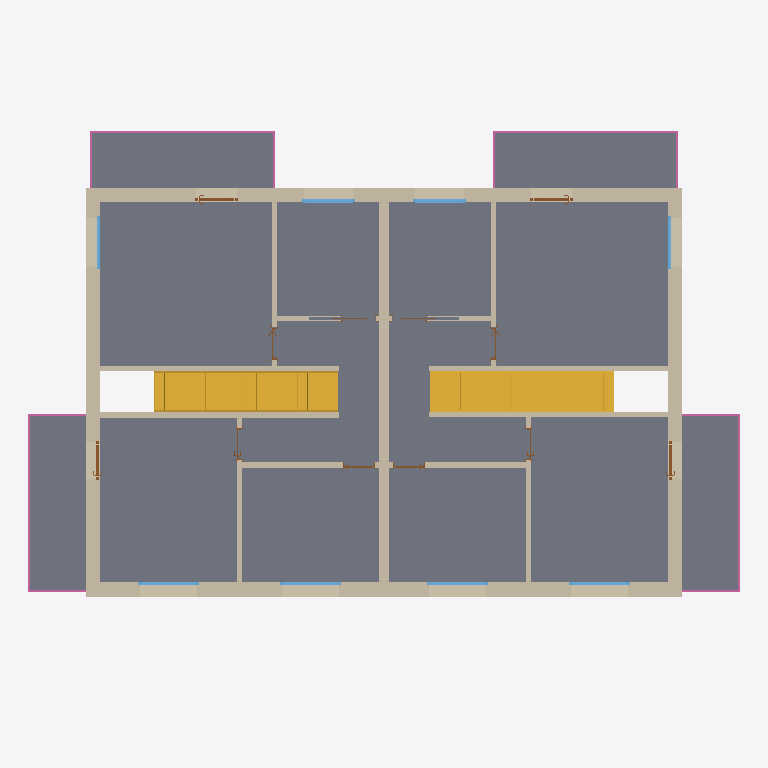
Plan cut of the same IFC building model at storey 'A_S_1' (level 2.91 m, cut at 4.31 m), seen from above with north up, elements coloured by IFC class: 17 walls (beige), 12 doors (brown), 8 windows (light blue), 5 slabs (grey), 4 railings (pink), 2 stairs (yellow). Cut surfaces are drawn darker.
Extent 17.4 m × 12.4 m × 8.2 m (x, y, z). Storeys (6): A_S_0 at -0.25 m; A_A_0 at 0.00 m; A_S_1 at 2.91 m; A_A_1 at 3.08 m; A_S_2 at 5.99 m; A_A_2 at 6.20 m. Elements (118): 37 IfcWall, 26 IfcDoor, 18 IfcBeam, 16 IfcWindow, 13 IfcSlab, 4 IfcRailing, 2 IfcRoof, 2 IfcStair.

HEADER;
FILE_DESCRIPTION(('ViewDefinition [ReferenceView_V1.2]','ExchangeRequirement [Architecture]'),'2;1');
FILE_NAME('Project Number','2023-01-28T14:43:43',(''),(''),'ODA IFC SDK 22.8','22.1.21.13 - Exporter 22.1.21.13 - Alternate UI 22.1.21.13','');
FILE_SCHEMA(('IFC4'));
ENDSEC;
DATA;
#94=IFCPROJECT('18Q_IqR7DFiQ4nayL3jcz4',#21,'Project Number',$,$,'Project Name','Project Status',(#87),#84);
#125=IFCSITE('18Q_IqR7DFiQ4nayL3jcz6',#21,'Default',$,$,#124,$,$,.ELEMENT.,$,$,$,$,$);
#99=IFCBUILDING('18Q_IqR7DFiQ4nayL3jcz5',#21,'',$,$,#16,$,'',.ELEMENT.,$,$,$);
#103=IFCBUILDINGSTOREY('18Q_IqR7DFiQ4nayMyJK$F',#21,'A_S_0',$,'Level:S_Level',#102,$,'A_S_0',.ELEMENT.,-0.24999999999999997);
#106=IFCBUILDINGSTOREY('18Q_IqR7DFiQ4nayMyIP63',#21,'A_A_0',$,'Level:A_Level',#105,$,'A_A_0',.ELEMENT.,0.0);
#110=IFCBUILDINGSTOREY('18Q_IqR7DFiQ4nayMyJK_c',#21,'A_S_1',$,'Level:S_Level',#109,$,'A_S_1',.ELEMENT.,2.91);
#114=IFCBUILDINGSTOREY('18Q_IqR7DFiQ4nayMyIP82',#21,'A_A_1',$,'Level:A_Level',#113,$,'A_A_1',.ELEMENT.,3.08);
#118=IFCBUILDINGSTOREY('18Q_IqR7DFiQ4nayMyJKui',#21,'A_S_2',$,'Level:S_Level',#117,$,'A_S_2',.ELEMENT.,5.99);
#122=IFCBUILDINGSTOREY('18Q_IqR7DFiQ4nayMyJKnj',#21,'A_A_2',$,'Level:A_Level',#121,$,'A_A_2',.ELEMENT.,6.197055236082012);
#4251=IFCSLAB('13_A2S$S53$B87jEmzJSzY',#21,'Floor:FLR.ARC.5.CNC.CNC.WD:394411',$,'Floor:FLR.ARC.5.CNC.CNC.WD',#4240,#4250,'394411',.FLOOR.);
#7954=IFCSLAB('3Qdxb_H1r2b8OjR9S2QOF9',#21,'Floor:FLR.ARC.3.CNC.CRM:404245',$,'Floor:FLR.ARC.3.CNC.CRM',#7943,#7953,'404245',.FLOOR.);
#8096=IFCSLAB('3Qdxb_H1r2b8OjR9S2QOFh',#21,'Floor:FLR.ARC.3.CNC.CRM:404279',$,'Floor:FLR.ARC.3.CNC.CRM',#8085,#8095,'404279',.FLOOR.);
#7853=IFCSLAB('3Qdxb_H1r2b8OjR9S2QO9T',#21,'Floor:FLR.ARC.3.CNC.CRM:404097',$,'Floor:FLR.ARC.3.CNC.CRM',#7842,#7852,'404097',.FLOOR.);
#8025=IFCSLAB('3Qdxb_H1r2b8OjR9S2QOFi',#21,'Floor:FLR.ARC.3.CNC.CRM:404272',$,'Floor:FLR.ARC.3.CNC.CRM',#8014,#8024,'404272',.FLOOR.);
#2963=IFCWALL('0EdJs_$qf5axAJiPvXCe02',#21,'Basic Wall:WLL.EXT.11.DRW.MWL.WD.MWL.PLS:389490',$,'Basic Wall:WLL.EXT.11.DRW.MWL.WD.MWL.PLS',#2958,#2962,'389490',.NOTDEFINED.);
#2566=IFCWALL('0EdJs_$qf5axAJiPvXCe00',#21,'Basic Wall:WLL.EXT.11.DRW.MWL.WD.MWL.PLS:389488',$,'Basic Wall:WLL.EXT.11.DRW.MWL.WD.MWL.PLS',#2561,#2565,'389488',.NOTDEFINED.);
#4429=IFCSTAIR('1P6XaUrMz4qvzuvH2DQy1D',#21,'Assembled Stair:Stair:397940',$,'Assembled Stair:STR_WD',#4428,$,'397940',.STRAIGHT_RUN_STAIR.);
#4847=IFCSTAIR('28Fe7Lm1D3pgwxPZlJVmaZ',#21,'Assembled Stair:Stair:398922',$,'Assembled Stair:STR_WD',#4846,$,'398922',.STRAIGHT_RUN_STAIR.);
#2798=IFCWALL('0EdJs_$qf5axAJiPvXCe01',#21,'Basic Wall:WLL.EXT.11.DRW.MWL.WD.MWL.PLS:389489',$,'Basic Wall:WLL.EXT.11.DRW.MWL.WD.MWL.PLS',#2793,#2797,'389489',.NOTDEFINED.);
#3179=IFCWALL('0EdJs_$qf5axAJiPvXCe03',#21,'Basic Wall:WLL.EXT.11.DRW.MWL.WD.MWL.PLS:389491',$,'Basic Wall:WLL.EXT.11.DRW.MWL.WD.MWL.PLS',#3174,#3178,'389491',.NOTDEFINED.);
#4364=IFCWALL('13_A2S$S53$B87jEmzJSVY',#21,'Basic Wall:WLL.INT.5.DRW.WD.DRW:396331',$,'Basic Wall:WLL.INT.5.DRW.WD.DRW',#4359,#4363,'396331',.NOTDEFINED.);
#8325=IFCWALL('1NHhBElvT6FApw9U5atGpI',#21,'Basic Wall:WLL.INT.6.DRW.WD.DRW:404765',$,'Basic Wall:WLL.INT.6.DRW.WD.DRW',#8320,#8324,'404765',.NOTDEFINED.);
#8557=IFCWALL('1NHhBElvT6FApw9U5atGmF',#21,'Basic Wall:WLL.INT.6.DRW.WD.DRW:404928',$,'Basic Wall:WLL.INT.6.DRW.WD.DRW',#8552,#8556,'404928',.NOTDEFINED.);
#12024=IFCWALL('2PXIVIyOz01uRuSyBMTTZe',#21,'Basic Wall:WLL.INT.6.DRW.WD.DRW:405164',$,'Basic Wall:WLL.INT.6.DRW.WD.DRW',#12019,#12023,'405164',.NOTDEFINED.);
#12284=IFCWALL('3PCM8PIXfBSf5uKVA2YMas',#21,'Basic Wall:WLL.INT.6.DRW.WD.DRW:405601',$,'Basic Wall:WLL.INT.6.DRW.WD.DRW',#12279,#12283,'405601',.NOTDEFINED.);
#8395=IFCWALL('1NHhBElvT6FApw9U5atGnn',#21,'Basic Wall:WLL.INT.6.DRW.WD.DRW:404926',$,'Basic Wall:WLL.INT.6.DRW.WD.DRW',#8390,#8394,'404926',.NOTDEFINED.);
#8162=IFCWALL('1NHhBElvT6FApw9U5atGrN',#21,'Basic Wall:WLL.INT.6.DRW.WD.DRW:404632',$,'Basic Wall:WLL.INT.6.DRW.WD.DRW',#8157,#8161,'404632',.NOTDEFINED.);
#12093=IFCWALL('2PXIVIyOz01uRuSyBMTTYm',#21,'Basic Wall:WLL.INT.6.DRW.WD.DRW:405236',$,'Basic Wall:WLL.INT.6.DRW.WD.DRW',#12088,#12092,'405236',.NOTDEFINED.);
#12353=IFCWALL('3PCM8PIXfBSf5uKVA2YMar',#21,'Basic Wall:WLL.INT.6.DRW.WD.DRW:405602',$,'Basic Wall:WLL.INT.6.DRW.WD.DRW',#12348,#12352,'405602',.NOTDEFINED.);
#8256=IFCWALL('1NHhBElvT6FApw9U5atGq9',#21,'Basic Wall:WLL.INT.6.DRW.WD.DRW:404678',$,'Basic Wall:WLL.INT.6.DRW.WD.DRW',#8251,#8255,'404678',.NOTDEFINED.);
#8488=IFCWALL('1NHhBElvT6FApw9U5atGnm',#21,'Basic Wall:WLL.INT.6.DRW.WD.DRW:404927',$,'Basic Wall:WLL.INT.6.DRW.WD.DRW',#8483,#8487,'404927',.NOTDEFINED.);
#28829=IFCRAILING('3Qdxb_H1r2b8OjR9S2QOER',#21,'Railing:1100mm WD:404295',$,'Railing:1100mm WD',#28498,#28828,'404295',.NOTDEFINED.);
#29880=IFCRAILING('3Qdxb_H1r2b8OjR9S2QOCU',#21,'Railing:1100mm WD:404418',$,'Railing:1100mm WD',#29549,#29879,'404418',.NOTDEFINED.);
#29177=IFCRAILING('3Qdxb_H1r2b8OjR9S2QOEj',#21,'Railing:1100mm WD:404337',$,'Railing:1100mm WD',#28857,#29176,'404337',.NOTDEFINED.);
#29523=IFCRAILING('3Qdxb_H1r2b8OjR9S2QOD6',#21,'Railing:1100mm WD:404378',$,'Railing:1100mm WD',#29203,#29522,'404378',.NOTDEFINED.);
#12186=IFCWALL('3PCM8PIXfBSf5uKVA2YNPW',#21,'Basic Wall:WLL.INT.6.DRW.WD.DRW:405303',$,'Basic Wall:WLL.INT.6.DRW.WD.DRW',#12181,#12185,'405303',.NOTDEFINED.);
#12446=IFCWALL('3PCM8PIXfBSf5uKVA2YMaq',#21,'Basic Wall:WLL.INT.6.DRW.WD.DRW:405603',$,'Basic Wall:WLL.INT.6.DRW.WD.DRW',#12441,#12445,'405603',.NOTDEFINED.);
#16425=IFCWINDOW('3V0aAO2_vAlRv23BhvM29J',#21,'WND.EXW.1.SLW.WD:120x120:468818',$,'WND.EXW.1.SLW.WD:120x120',#30731,#16421,'468818',1.2949999999999982,1.2899999999999996,.WINDOW.,.NOTDEFINED.,$);
#16462=IFCWINDOW('3V0aAO2_vAlRv23BhvM29I',#21,'WND.EXW.1.SLW.WD:120x120:468819',$,'WND.EXW.1.SLW.WD:120x120',#30763,#16458,'468819',1.2949999999999982,1.2899999999999996,.WINDOW.,.NOTDEFINED.,$);
#12868=IFCWINDOW('1coxP04bT8tgO67ucYuMsH',#21,'WND.EXW.1.SLW.WD:140x160:405695',$,'WND.EXW.1.SLW.WD:140x160',#30905,#12864,'405695',1.6949999999999983,1.4899999999999998,.WINDOW.,.NOTDEFINED.,$);
#12905=IFCWINDOW('1coxP04bT8tgO67ucYuMmx',#21,'WND.EXW.1.SLW.WD:140x160:405781',$,'WND.EXW.1.SLW.WD:140x160',#30937,#12901,'405781',1.6949999999999983,1.4899999999999998,.WINDOW.,.NOTDEFINED.,$);
#13013=IFCWINDOW('1nhGOvDon9sADUlTnsR1qa',#21,'WND.EXW.1.SLW.WD:140x160:406164',$,'WND.EXW.1.SLW.WD:140x160',#30969,#13009,'406164',1.6949999999999983,1.4899999999999998,.WINDOW.,.NOTDEFINED.,$);
#13049=IFCWINDOW('1nhGOvDon9sADUlTnsR1qb',#21,'WND.EXW.1.SLW.WD:140x160:406165',$,'WND.EXW.1.SLW.WD:140x160',#31001,#13045,'406165',1.6949999999999983,1.4899999999999998,.WINDOW.,.NOTDEFINED.,$);
#12792=IFCWINDOW('1coxP04bT8tgO67ucYuMr5',#21,'WND.EXW.1.SLW.WD:120x120:405611',$,'WND.EXW.1.SLW.WD:120x120',#30847,#12788,'405611',1.2949999999999982,1.2899999999999996,.WINDOW.,.NOTDEFINED.,$);
#12831=IFCWINDOW('1coxP04bT8tgO67ucYuMsT',#21,'WND.EXW.1.SLW.WD:120x120:405683',$,'WND.EXW.1.SLW.WD:120x120',#31033,#12827,'405683',1.2949999999999982,1.2899999999999996,.WINDOW.,.NOTDEFINED.,$);
#21582=IFCDOOR('2FFVgViFL2_eAgcymMgIk5',#21,'DOR.EXW.2.GL.TDR:90x210:492502',$,'DOR.EXW.2.GL.TDR:90x210',#30789,#21578,'492502',1.0119999999999987,2.1559999999999984,.USERDEFINED.,.NOTDEFINED.,$);
#23834=IFCDOOR('2FFVgViFL2_eAgcymMgIoj',#21,'DOR.EXW.2.GL.TDR:90x210:492798',$,'DOR.EXW.2.GL.TDR:90x210',#30815,#23830,'492798',2.1559999999999984,1.0119999999999985,.USERDEFINED.,.NOTDEFINED.,$);
#22715=IFCDOOR('2FFVgViFL2_eAgcymMgIkq',#21,'DOR.EXW.2.GL.TDR:80x210:492519',$,'DOR.EXW.2.GL.TDR:80x210',#30873,#22711,'492519',2.1559999999999984,0.9119999999999985,.USERDEFINED.,.NOTDEFINED.,$);
#24886=IFCDOOR('2FFVgViFL2_eAgcymMgIoi',#21,'DOR.EXW.2.GL.TDR:80x210:492799',$,'DOR.EXW.2.GL.TDR:80x210',#31059,#24882,'492799',2.1559999999999984,0.9119999999999985,.USERDEFINED.,.NOTDEFINED.,$);
#10251=IFCDOOR('1NHhBElvT6FApw9U5atGmK',#21,'DOR.INW.3.W.RDR:80x210:404955',$,'DOR.INW.3.W.RDR:80x210',#31358,#10247,'404955',2.0999999999999988,0.7999999999999985,.DOOR.,.SINGLE_SWING_LEFT.,$);
#11976=IFCDOOR('1NHhBElvT6FApw9U5atG$b',#21,'DOR.INW.3.W.RDR:80x210:405034',$,'DOR.INW.3.W.RDR:80x210',#31398,#11972,'405034',2.0999999999999988,0.7999999999999989,.DOOR.,.SINGLE_SWING_RIGHT.,$);
#12543=IFCDOOR('3PCM8PIXfBSf5uKVA2YMap',#21,'DOR.INW.3.W.RDR:80x210:405604',$,'DOR.INW.3.W.RDR:80x210',#31468,#12539,'405604',2.0999999999999988,0.7999999999999988,.DOOR.,.SINGLE_SWING_RIGHT.,$);
#20391=IFCDOOR('2JO7X08KX8jxiX1Qp7i2s2',#21,'DOR.INW.3.W.RDR:80x210:470744',$,'DOR.INW.3.W.RDR:80x210',#31418,#20387,'470744',2.0999999999999988,0.7999999999999988,.DOOR.,.SINGLE_SWING_LEFT.,$);
#20309=IFCDOOR('2JO7X08KX8jxiX1Qp7i2xw',#21,'DOR.INW.3.W.RDR:80x210:470432',$,'DOR.INW.3.W.RDR:80x210',#31338,#20305,'470432',2.0999999999999988,0.7999999999999989,.DOOR.,.SINGLE_SWING_RIGHT.,$);
#20350=IFCDOOR('2JO7X08KX8jxiX1Qp7i2wd',#21,'DOR.INW.3.W.RDR:80x210:470525',$,'DOR.INW.3.W.RDR:80x210',#31378,#20346,'470525',2.0999999999999988,0.7999999999999989,.DOOR.,.SINGLE_SWING_LEFT.,$);
#12678=IFCDOOR('3PCM8PIXfBSf5uKVA2YMao',#21,'DOR.INW.1.W.SDR:80 x 210:405605',$,'DOR.INW.1.W.SDR:80 x 210',#31498,#12674,'405605',2.171999999999984,1.6970000000000018,.DOOR.,.NOTDEFINED.,$);
#20526=IFCDOOR('2JO7X08KX8jxiX1Qp7i2s3',#21,'DOR.INW.1.W.SDR:80 x 210:470745',$,'DOR.INW.1.W.SDR:80 x 210',#31448,#20522,'470745',2.171999999999984,1.6970000000000018,.DOOR.,.NOTDEFINED.,$);
ENDSEC;